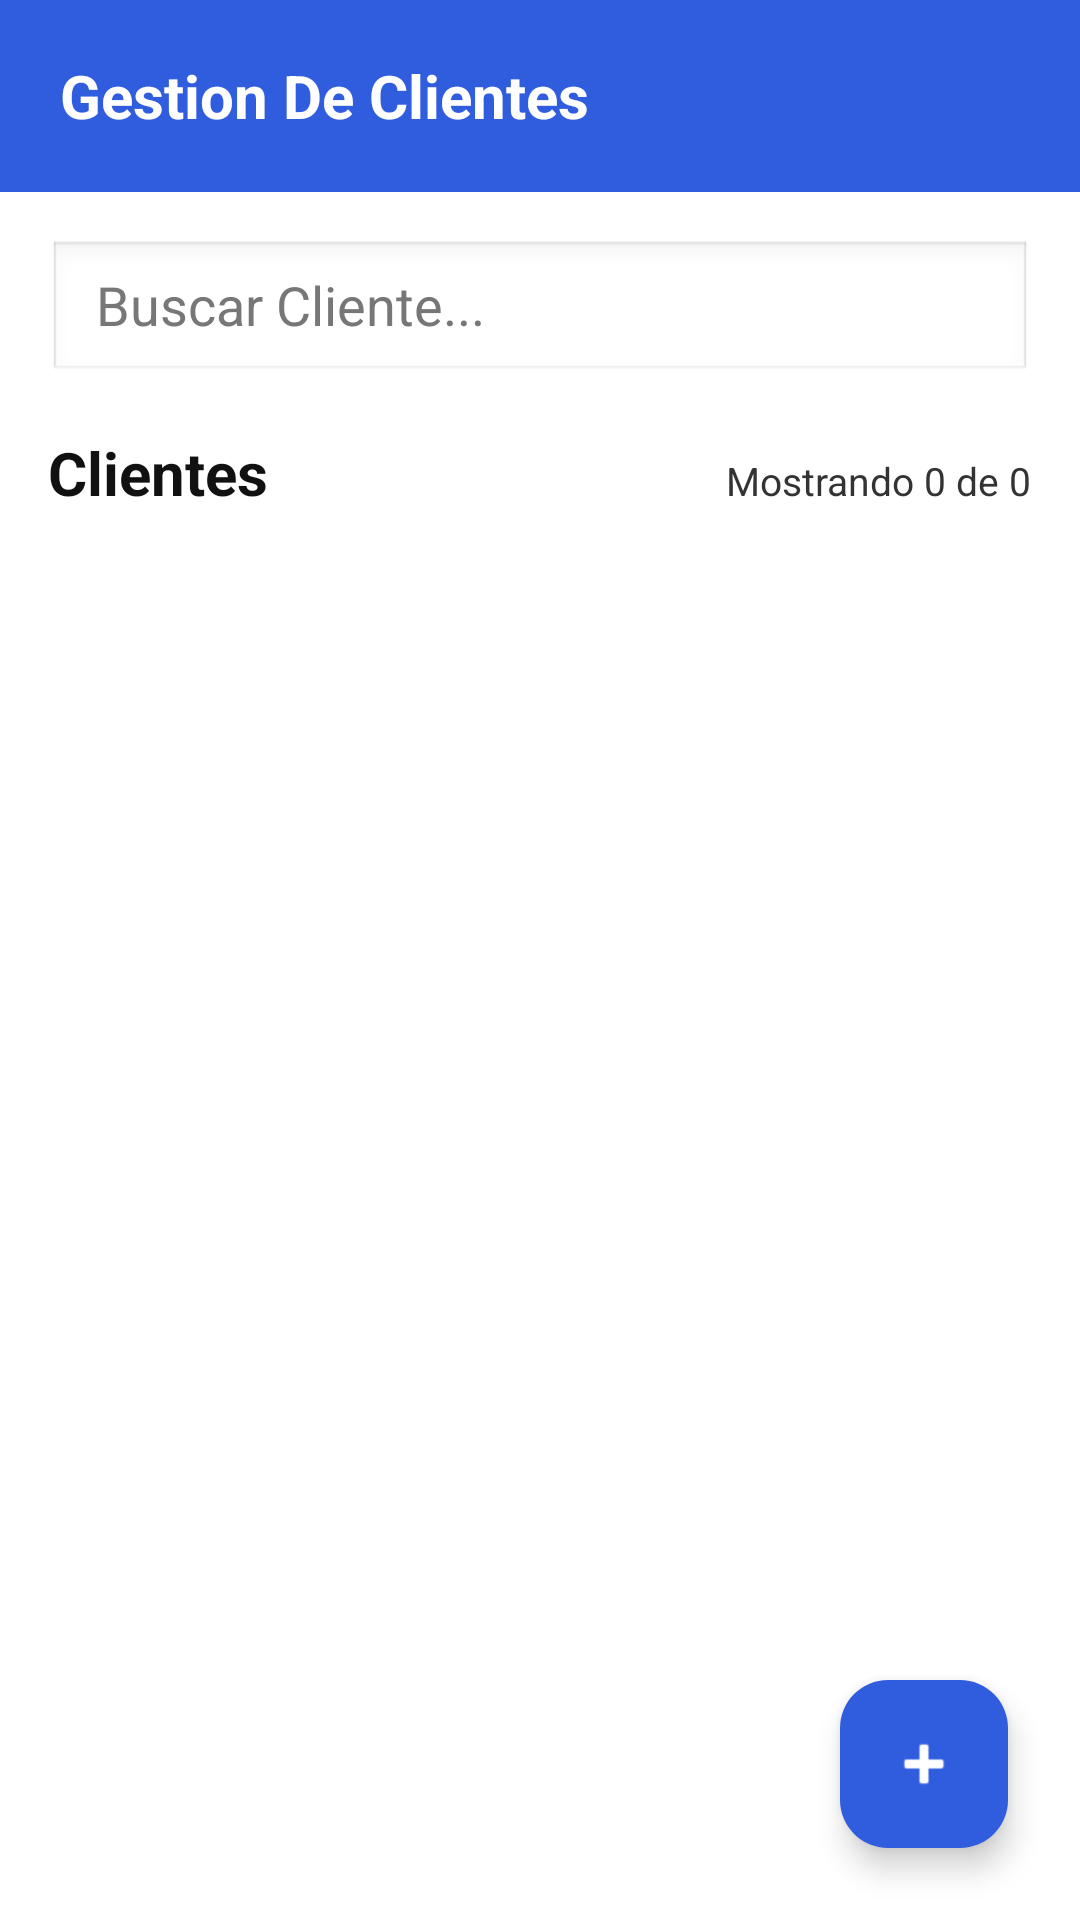

Layout XML and referenced resources for this Android screen:
<!-- AndroidManifest.xml: application theme Theme.BluePrint -->
<!-- res/layout/activity_main.xml -->
<?xml version="1.0" encoding="utf-8"?>
<FrameLayout xmlns:android="http://schemas.android.com/apk/res/android"
    xmlns:app="http://schemas.android.com/apk/res-auto"
    android:layout_width="match_parent"
    android:layout_height="match_parent"
    android:background="#FFFFFF">

    <LinearLayout
        android:layout_width="match_parent"
        android:layout_height="match_parent"
        android:orientation="vertical">

        <TextView
            android:id="@+id/tvToolbar"
            android:layout_width="match_parent"
            android:layout_height="64dp"
            android:background="@color/blue_primary"
            android:gravity="center_vertical"
            android:paddingStart="20dp"
            android:text="Gestion De Clientes"
            android:textColor="#FFFFFF"
            android:textSize="20sp"
            android:textStyle="bold" />

        <EditText
            android:id="@+id/etBuscar"
            android:layout_width="match_parent"
            android:layout_height="48dp"
            android:layout_margin="16dp"
            android:background="@android:drawable/edit_text"
            android:hint="Buscar Cliente..."
            android:paddingStart="16dp"
            android:textColor="#111111"
            android:textColorHint="#777777" />

        <LinearLayout
            android:layout_width="match_parent"
            android:layout_height="wrap_content"
            android:orientation="horizontal"
            android:paddingStart="16dp"
            android:paddingEnd="16dp">

            <TextView
                android:id="@+id/tvContador"
                android:layout_width="0dp"
                android:layout_height="wrap_content"
                android:layout_weight="1"
                android:text="Clientes"
                android:textColor="#111111"
                android:textSize="20sp"
                android:textStyle="bold" />

            <TextView
                android:id="@+id/tvMostrando"
                android:layout_width="wrap_content"
                android:layout_height="wrap_content"
                android:text="Mostrando 0 de 0"
                android:textColor="#333333"
                android:textSize="13sp" />
        </LinearLayout>

        <TextView
            android:id="@+id/tvMensaje"
            android:layout_width="match_parent"
            android:layout_height="wrap_content"
            android:gravity="center"
            android:padding="24dp"
            android:text="No hay usuarios registrados"
            android:textColor="#555555"
            android:visibility="gone" />

        <ListView
            android:id="@+id/listViewUsuarios"
            android:layout_width="match_parent"
            android:layout_height="0dp"
            android:layout_marginTop="8dp"
            android:layout_weight="1"
            android:divider="@android:color/transparent"
            android:dividerHeight="8dp"
            android:paddingStart="16dp"
            android:paddingEnd="16dp" />

    </LinearLayout>

    <com.google.android.material.floatingactionbutton.FloatingActionButton
        android:id="@+id/fabAgregar"
        android:layout_width="wrap_content"
        android:layout_height="wrap_content"
        android:layout_gravity="bottom|end"
        android:layout_margin="24dp"
        android:contentDescription="Agregar usuario"
        app:backgroundTint="@color/blue_primary"
        app:fabSize="normal"
        app:srcCompat="@android:drawable/ic_input_add"
        app:tint="#FFFFFF" />

</FrameLayout>
<!-- resources referenced by this layout -->
<resources>
  <color name="blue_primary">#305CDE</color>
  <style name="Theme.BluePrint" parent="Base.Theme.BluePrint" />
  <style name="Base.Theme.BluePrint" parent="Theme.Material3.DayNight.NoActionBar">
          
          <item name="colorPrimary">@color/blue_primary</item>
          <item name="colorPrimaryVariant">@color/blue_dark</item>
          <item name="colorOnPrimary">@color/white</item>
          
          <item name="android:statusBarColor">@color/blue_dark</item>
      </style>
  <color name="blue_dark">#1A3EB1</color>
  <color name="white">#FFFFFFFF</color>
</resources>
